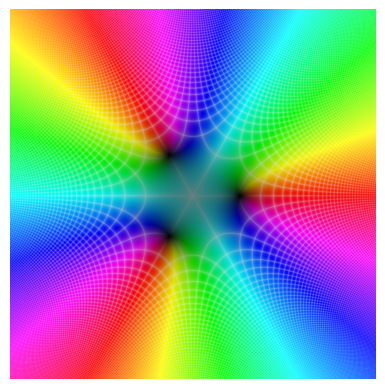

Write Python code to recreate this figure.
# Package Domain Coloring makes it possible to work with and
# visualize functions on the complex plane.
#
# Domain coloring is a method to show the behaviour of a function.
# Intricate patterns specific to the function can be observed and analyzed
# by mapping the outputs of a complex-valued function to different colors
# on the complex plane.
#
# Compared to other ways of envisioning complex-valued functions,
# domain coloring is quite intuitive and simple.
# Four dimensions are normally required to visualize a complex-valued function,
# however this can be reduced to two by representing two of the four dimensions as colors.
# One natural way to determine the colors is by mapping the length
# and the phase angle of a complex number to different brightness and hues respectively.
#
import matplotlib.pyplot as plt
import matplotlib.colors as cl
import numpy as np


def func_grid(func, re_range=(-10, 10), im_range=(-10, 10), step=0.01):
    """
    Create an equidistant array of function values on the complex plane
    bounded by im_range and re_range. The distance between two neighboring points is given by step.
    Inf values are set to 0.
    ______________________________________________________________________
    Input:
    func - A complex valued function.
    re_range  - A tuple containing the lower and upper bound (in order) for the real part of the array.
    im_range  - A tuple containing the lower and upper bound (in order) for the imaginary part of the array.
    step - The separation distance between two neighboring grid-points.
    Output:
    Return an array containing the function evaluated at each grid-point.
    ______________________________________________________________________
    """
    re_points = np.arange(re_range[0], re_range[1] + step, step)
    im_points = np.arange(im_range[1], im_range[0] - step, -step)
    result = func(re_points[np.newaxis, :] + im_points[:, np.newaxis] * 1j)
    result[np.real(result) == np.inf] = 0
    return result


def colors(func_val):
    """
    Return two arrays containing information about the colors for the given function values.
    __________________________________________________________________
    Input:
    func_val - An array containing the output of the function that is going to be visualized.
    Output:
    Return an array with the hues and an array the with the values for hsv color representation.
    __________________________________________________________________
    """
    angles = np.angle(func_val)
    hue = (angles + 2 * np.pi) % (2 * np.pi) / (2*np.pi)  # Changing from [-pi, pi] to [0, 1]
    value = 2/np.pi * np.arctan(np.absolute(func_val))
    return hue, value


def _grid_lines(func_val, grid):
    """Create grid-lines for the plot."""
    if grid == "ON":
        line_width = 0.15
    else:
        line_width = 0
    s = np.absolute(np.sin(np.pi/2*np.real(func_val)))**line_width\
        * np.absolute(np.sin(np.pi/2*np.imag(func_val)))**line_width
    return s


def domain_coloring(func_val, grid="ON"):
    """
    Visualizing the given function values on the complex plane using colors.
    ___________________________________________________________________________
    Input:
    func_val - An array containing the output of the function that is going to be visualized.
    grid - "ON" or "OFF" for the grid.
    Output:
    None
    ___________________________________________________________________________
    """
    hue, value = colors(func_val)
    s = _grid_lines(func_val, grid)
    hsv = np.zeros(func_val.shape + (3,))
    hsv[..., 0] = hue
    hsv[..., 1] = s
    hsv[..., 2] = value
    rgb = cl.hsv_to_rgb(hsv)
    plt.imshow(rgb)
    plt.axis("off")
    plt.show()


def _winding_path(val1, val2):
    """Calculate the winding difference between val1 and val2.
    Checking so that the values changes correctly."""
    # val1 = color[y2][i+1], color[y1][i], color[j][x2], color[j+1][x1]
    # val2 = color[y2][i], color[y1][i+1], color[j+1][x2], color[j][x1]
    winding = 0
    lim1 = 0.7  # Make sure the leap from the last color to the first color is done by element > lim1 and < lim2.
    lim2 = 0.3
    if val2 > lim1:
        if val1 < lim2:
            winding += 1 + val1 - val2
        else:
            winding += val1 - val2
    elif val2 < lim2:
        if val1 > lim1:
            winding += - 1 + val1 - val2
        else:
            winding += val1 - val2
    else:
        winding += val1 - val2
    return winding


def winding_num(hue, rect):
    """
    Find the winding number for a rectangle on the complex plane.
    A positive winding number is given by this order of colors:
    red -> orange -> yellow -> green -> turquoise -> blue -> indigo -> violet -> red.
    This algorithm is going counterclockwise in the complex plane.
    _________________________________________________________________
    Input:
    hue - An array containing the hues for the complex function.
    rect - Two tuples in a list representing two corners of a rectangle that is not adjacent to each other.
    The tuples should correspond to a point (col, row) in the given hue-array.
    Output:
    Return an integer that is the winding number of the given rectangle.
    _________________________________________________________________
    """
    x1, y1 = rect[0]
    x2, y2 = rect[1]
    if x1 > x2:
        x1, x2 = x2, x1
    if y1 > y2:
        y1, y2 = y2, y1
    winding = 0
    for i in range(x1, x2):
        winding += _winding_path(hue[y2][i+1], hue[y2][i])
        winding += _winding_path(hue[y1][i], hue[y1][i+1])
    for j in range(y1, y2):
        winding += _winding_path(hue[j][x2], hue[j+1][x2])
        winding += _winding_path(hue[j+1][x1], hue[j][x1])
    return int(round(winding))


def _calc_zeros(hue, value, rect, zero_index, tol):
    """Calculate the zeros recursively using smaller rectangles."""
    x1, y1 = rect[0]
    x2, y2 = rect[1]

    # Base Case 3x3 matrix since this algorithm needs to be able to traverse around the root and find colors
    if y2 - y1 <= 3 and x2 - x1 <= 3:
        for i in range(x1, x2):
            for j in range(y1, y2):
                if value[j][i] < tol:
                    zero_index.add((i, j))
        return
    # Stop searching in rectangle and check the edges for zeros.
    # Winding number == 0 means that there are no more zeros in the rectangle that this algorithm can find.
    if winding_num(hue, rect) == 0:
        for i in range(x1, x2):
            if value[y1][i] < tol:
                zero_index.add((i, y1))
            if value[y2][i] < tol:
                zero_index.add((i, y2))
        for j in range(y1, y2):
            if value[j][x1] < tol:
                zero_index.add((x1, j))
            if value[j][x2] < tol:
                zero_index.add((x2, j))
    else:
        # Recursion with smaller rectangles
        if y2 - y1 < x2 - x1:
            _calc_zeros(hue, value, [(x1, y1), (int(np.ceil((x2 + x1) / 2)), y2)], zero_index, tol)
            _calc_zeros(hue, value, [(int(np.ceil((x2 + x1) / 2)), y1), (x2, y2)], zero_index, tol)
        else:
            _calc_zeros(hue, value, [(x1, y1), (x2, int(np.ceil((y2 + y1) / 2)))], zero_index, tol)
            _calc_zeros(hue, value, [(x1, int(np.ceil((y1 + y2) / 2))), (x2, y2)], zero_index, tol)
    return


def zeros(hue, value, re_range, im_range, rect=None, tol=10**(-2)):
    """
    Find the roots of an analytic function within a given rectangle on the complex plane.
    This algorithm uses the colors from the domain coloring and the winding number to find the zeros.
    If there are more than one zero within the rectangle this algorithm might fail to find some of them.
    Might also fail if the function has many values close to zero (but not equal to zero).
    If no starting rectangle is given this algorithm will search for roots in the whole array.
    ______________________________________________________________________________________________
    Input:
    hue - An array containing the hues for the complex function.
    value - An array containing the values of the hsv color representation of the function.
    re_range  - A tuple containing the lower and upper bound (in order) for the real part.
    im_range  - A tuple containing the lower and upper bound (in order) for the imaginary part.
    rect - Two tuples in a list representing two corners of a rectangle that is not adjacent to each other.
    The tuples should correspond to a point (col, row) in the given hue- or value-array.
    tol - Allowed error for the roots.
    Output:
    Returns a list with the roots that the algorithm found and a list of their indices.
    ______________________________________________________________________________________________
    """
    # row = y, col = x
    row, col = hue.shape

    # Starting rectangle
    if rect is None:
        rect = [(0, 0), (col-1, row-1)]
    else:
        x1, y1 = rect[0]
        x2, y2 = rect[1]
        if x1 > x2:
            x1, x2 = x2, x1
        if y1 > y2:
            y1, y2 = y2, y1
        rect = [(x1, y1), (x2, y2)]

    # Find the indices where the roots are
    zero_index = set()
    zero_list = []
    _calc_zeros(hue, value, rect, zero_index, tol)

    # Find corresponding complex root
    step = (re_range[1] - re_range[0])/(row-1)  # Off by one in row
    for index in zero_index:
        col, row = index
        re = re_range[0] + col*step
        im = im_range[0] + row*step
        zero_list.append(re + im*1j)

    return zero_list, list(zero_index)


def _brightness(value, x, y, light_val, x_val=True, max_val=True):
    """Find the needed difference from the root to achieve the sought light_val.
    Return zero if not possible to find the difference."""
    diff = 0
    light = 0
    try:
        while light < light_val:
            light = value[y][x]
            if max_val:
                if x_val:
                    x += 1
                else:
                    y += 1
            else:
                if x_val:
                    x -= 1
                else:
                    y -= 1
            diff += 1
            if x < 0 or y < 0:
                raise IndexError
    except IndexError:
        return None
    return diff


def zoom_fit_zero(zero_index, value, re_range, im_range, step, light_val=0.95):
    """
    Returning bounds for re_range, im_range, and step that gives a better view of the zeros.
    Return current re_range, im_range and step if this algorithm cannot find a better view.
    ___________________________________________________________________________________________
    Input:
    zero_index - List containing indices of the zeros in the array
    value - An array containing the values of the hsv color representation of the function.
    re_range  - A tuple containing the current setting for lower and upper bound for the real part.
    im_range  - A tuple containing the current setting for lower and upper bound for the imaginary part.
    step - The current separation distance between two neighboring grid-points.
    light_val - A float in the interval (0, 1) that guarantees a certain light for the output.
    Output:
    Return step and two tuples containing re_range and im_range found with this algorithm to zoom into zeros.
    ___________________________________________________________________________________________
    """

    if not zero_index:
        return re_range, im_range, step

    x_max = zero_index[0][0]
    x_min = zero_index[0][0]
    y_max = zero_index[0][1]
    y_min = zero_index[0][1]

    for y, x in zero_index[1:]:
        if x > x_max:
            x_max = x
        elif x < x_min:
            x_min = x
        if y > y_max:
            y_max = y
        elif y < y_min:
            y_min = y
    # Find how much each value needs to change
    diff_x_min = _brightness(value, x_min, y_min, light_val, max_val=False, x_val=True)
    diff_y_min = _brightness(value, x_max, y_min, light_val, max_val=False, x_val=False)
    diff_x_max = _brightness(value, x_max, y_max, light_val, max_val=True, x_val=True)
    diff_y_max = _brightness(value, x_min, y_max, light_val, max_val=True, x_val=False)
    if diff_x_min is None or diff_x_max is None or diff_y_min is None or diff_y_max is None:
        return re_range, im_range, step

    num_re_step = (re_range[1] - re_range[0])/step  # Total number of elements in a row
    row, col = value.shape
    lower_bound_re = re_range[0] + (x_min - diff_x_min + 1) * step  # Off by one that is already in col and row
    upper_bound_re = re_range[1] - (col - x_max - diff_x_max) * step
    lower_bound_im = im_range[0] + (y_min - diff_y_min + 1) * step
    upper_bound_im = im_range[1] - (row - y_max - diff_y_max) * step
    new_re_range = (lower_bound_re, upper_bound_re)
    new_im_range = (lower_bound_im, upper_bound_im)
    new_step = (upper_bound_re - lower_bound_re)/num_re_step

    return new_re_range, new_im_range, new_step


def branch_cut(hue, value, re_range, im_range, step):
    """"
    Find if there is a branch cut or a branch point in the function using the colors.
    Detects branches along the re- and im-axis.
    Return False if the axis are out of range. It might fail for graphs with not good enough resolution.
    _____________________________________________________________________
    Input:
    hue - An array containing the hues for the complex function.
    value - An array containing the values of the hsv color representation of the function.
    re_range  - A tuple containing the lower and upper bound (in order) for the real part.
    im_range  - A tuple containing the lower and upper bound (in order) for the imaginary part.
    step - The separation distance between two neighboring grid-points.
    Output:
    Return True if there is a branch cut or branch point, otherwise return False.
    _____________________________________________________________________
    """
    row, col = hue.shape
    re_axis_in = im_range[0] < 0 < im_range[1]
    im_axis_in = re_range[0] < 0 < re_range[1]
    branch_lim = 0.4  # A good lower bound for changes. Found by going through common functions with branch-cut.
    deviation = 2  # Deviation from the axis
    lim1 = 0.9  # Make sure the leap from the last color to the first color is done by element > lim1 and < lim2.
    lim2 = 0.1
    tol = 0.2  # Tolerance to avoid zeros.

    if not(re_axis_in or im_axis_in):
        return False
    if re_axis_in:
        # Finding where the re-axis is.
        y_zero1 = int(np.ceil(np.abs(im_range[0])/step)-deviation)
        y_zero2 = int(np.ceil(np.abs(im_range[0])/step)+deviation)
        for i in range(col):
            first_con = hue[y_zero1][i] > lim1 and hue[y_zero2][i] < lim2
            second_con = hue[y_zero2][i] > lim1 and hue[y_zero1][i] < lim2
            if not (first_con or second_con):
                if value[y_zero1][i] > tol and value[y_zero2][i] > tol:
                    if np.abs(hue[y_zero1][i] - hue[y_zero2][i]) > branch_lim:
                        return True
    if im_axis_in:
        # Finding where the im-axis is.
        x_zero1 = int(np.ceil(np.abs(re_range[0]) / step)-deviation)
        x_zero2 = int(np.ceil(np.abs(re_range[0]) / step)+deviation)
        for j in range(row):
            first_con = hue[j][x_zero1] > lim1 and hue[j][x_zero2] < lim2
            second_con = hue[j][x_zero2] > lim1 and hue[j][x_zero1] < lim2
            if not (first_con or second_con):
                if value[j][x_zero1] > tol and value[j][x_zero2] > tol:
                    if np.abs(hue[j][x_zero1] - hue[j][x_zero2]) > branch_lim:
                        return True
    return False


# Example of usage
def main():
    re_range = (-10, 10)
    im_range = (-10, 10)
    step = 0.01
    max_elem = int(np.floor((re_range[1] - re_range[0])/step))

    # Creating arrays for color
    func = lambda z: z**3 - 1
    result = func_grid(func, re_range=re_range, im_range=im_range, step=step)
    hue, value = colors(result)

    # Winding number
    winding = winding_num(hue, [(0, 0), (max_elem, max_elem)])
    print("This function has a winding number of:", str(winding))

    # Zeros
    root, index = zeros(hue, value, re_range, im_range, tol=9*10**(-3))
    re_range, im_range, step = zoom_fit_zero(index, value, re_range, im_range, step, light_val=0.99)
    result2 = func_grid(func, re_range=re_range, im_range=im_range, step=step)

    # Branch cuts
    branch = branch_cut(hue, value, re_range, im_range, step)
    if branch:
        print("This function has a branch cut or branch point.")

    # Domain coloring
    domain_coloring(result2)


if __name__ == '__main__':
    main()
